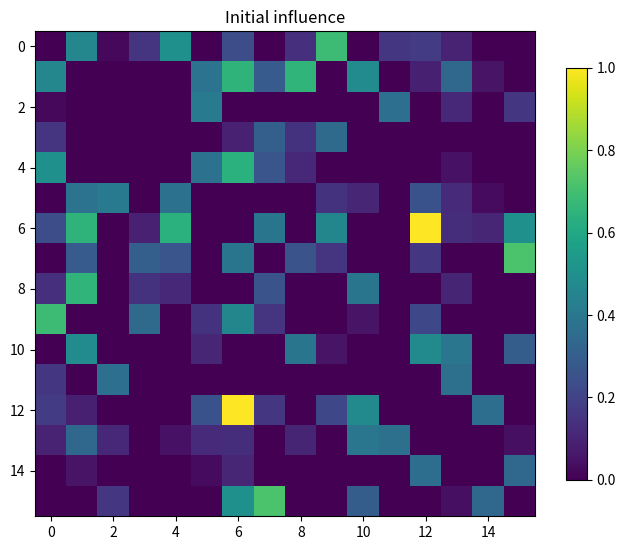
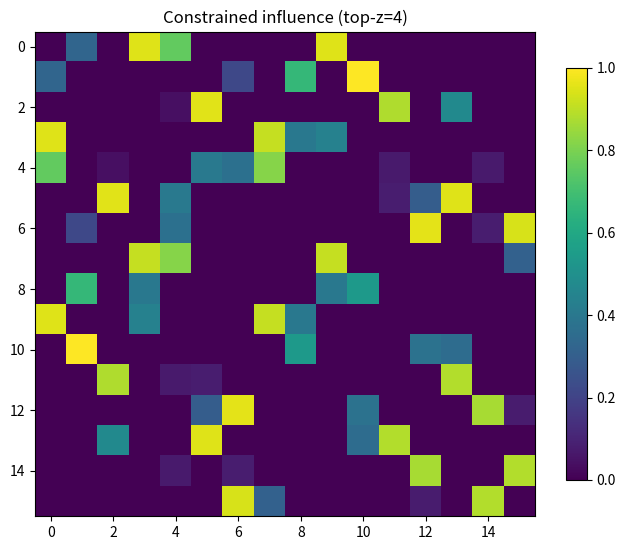
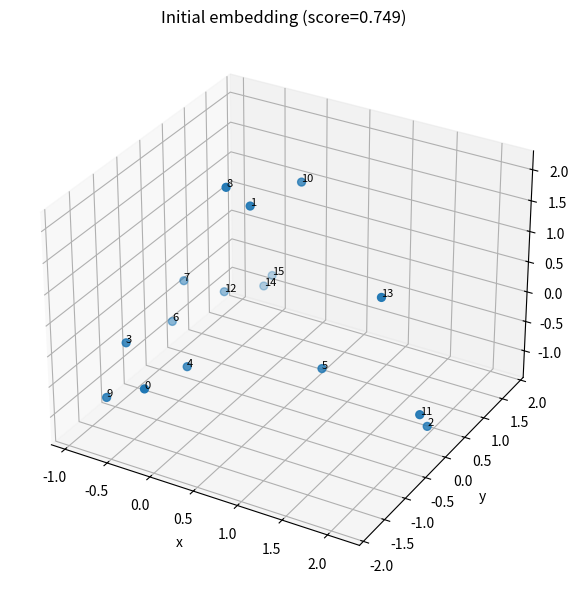
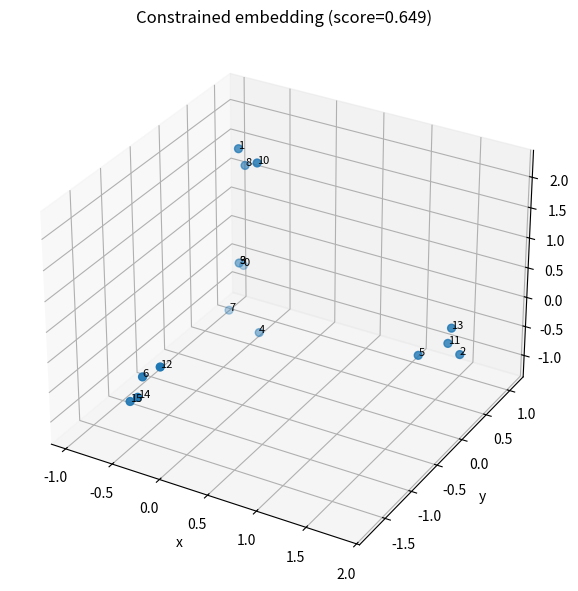
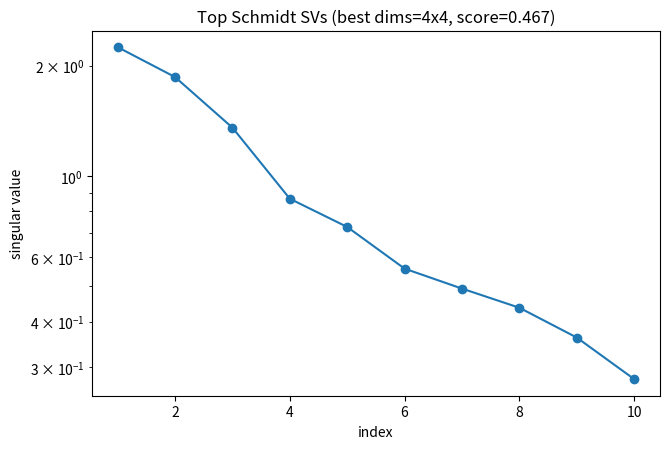

Write Python code to recreate these figures, in order.
#!/usr/bin/env python3
"""
hsf_one_script_core_program_v4.py

v4 fixes:
  - Locality metric no longer clips CV at 1.0 (uses exp(-CV) contribution)
  - Factorization selection enforces HSF-consistent constraints:
      * minimum factor dimension (default >= 3)
      * maximum aspect ratio (default <= 2.0)

Single-file demonstrator:
  A) Locality emergence: constrained influence kernel -> embedding -> locality metrics
  B) Factorization emergence: scrambled bidirectional operator -> basis search -> choose dims

Dependencies: numpy, scipy, matplotlib
"""

from __future__ import annotations
import argparse, json, math, time
from dataclasses import dataclass
from pathlib import Path
from typing import Tuple, Dict, Any, List

import numpy as np
import scipy.linalg as la
import matplotlib.pyplot as plt


def ensure_dir(p: Path) -> None:
    p.mkdir(parents=True, exist_ok=True)

def set_seed(seed: int) -> None:
    np.random.seed(seed)

def now_iso() -> str:
    import datetime as dt
    return dt.datetime.now().isoformat(timespec="seconds")

def frob(x: np.ndarray) -> float:
    return float(np.sqrt(np.vdot(x, x).real))

def symmetrize(a: np.ndarray) -> np.ndarray:
    return 0.5 * (a + a.T)

def unitary_random(n: int) -> np.ndarray:
    z = (np.random.randn(n, n) + 1j * np.random.randn(n, n)) / math.sqrt(2.0)
    q, r = la.qr(z)
    d = np.diag(r)
    ph = d / (np.abs(d) + 1e-12)
    return q * ph

def hermitian_random(n: int, scale: float = 1.0) -> np.ndarray:
    x = (np.random.randn(n, n) + 1j * np.random.randn(n, n)) / math.sqrt(2.0)
    h = x + x.conj().T
    w = la.eigvalsh(h)
    h = h / (np.max(np.abs(w)) + 1e-12) * scale
    return 0.5 * (h + h.conj().T)

def expm_unitary_from_antiherm(K: np.ndarray) -> np.ndarray:
    return la.expm(K)


# ----------------------------
# Part A: Locality
# ----------------------------

@dataclass
class ConstraintWeights:
    finite_bandwidth: float = 1.0
    no_signaling: float = 1.0
    no_refolding: float = 1.0
    no_forgetting: float = 1.0

@dataclass
class LocalityMetrics:
    knn_reciprocity: float
    edge_length_cv: float
    lattice_score: float

def initial_influence_kernel(n_sites: int, seed_scale: float = 1.0) -> np.ndarray:
    x = np.random.randn(n_sites, n_sites)
    a = symmetrize(x)
    np.fill_diagonal(a, 0.0)
    a = np.maximum(0.0, a)
    a = a / (np.max(a) + 1e-12) * seed_scale
    return a.astype(np.float64)

def spectral_bandwidth_truncate_pos(a: np.ndarray, k: int) -> np.ndarray:
    w, v = la.eigh(a)
    idx = np.argsort(np.abs(w))[::-1]
    keep = idx[:k]
    w2 = np.zeros_like(w)
    w2[keep] = w[keep]
    a2 = (v * w2) @ v.T
    a2 = symmetrize(a2)
    np.fill_diagonal(a2, 0.0)
    a2 = np.maximum(0.0, a2)
    m = np.max(a)
    if np.max(a2) > 0:
        a2 = a2 / (np.max(a2) + 1e-12) * (m + 1e-12)
    return a2

def sparsify_topz(A: np.ndarray, z: int) -> np.ndarray:
    n = A.shape[0]
    if z >= n - 1:
        return A
    B = np.zeros_like(A)
    for i in range(n):
        row = A[i].copy()
        row[i] = 0.0
        idx = np.argsort(row)[::-1][:z]
        B[i, idx] = row[idx]
    B = symmetrize(B)
    np.fill_diagonal(B, 0.0)
    return np.maximum(0.0, B)

def embed_from_kernel(a: np.ndarray, dim: int = 3) -> np.ndarray:
    w = np.maximum(0.0, a.copy())
    np.fill_diagonal(w, 0.0)
    d = np.sum(w, axis=1) + 1e-12
    Dinv_sqrt = np.diag(1.0 / np.sqrt(d))
    L = np.eye(w.shape[0]) - Dinv_sqrt @ w @ Dinv_sqrt
    evals, evecs = la.eigh(L)
    coords = evecs[:, 1:1 + dim].real
    coords = coords / (np.std(coords) + 1e-12)
    return coords

def locality_metrics_from_embedding(coords: np.ndarray, k: int = 4) -> LocalityMetrics:
    n = coords.shape[0]
    d2 = np.sum((coords[:, None, :] - coords[None, :, :])**2, axis=2)
    np.fill_diagonal(d2, np.inf)
    nbrs = np.argsort(d2, axis=1)[:, :k]

    A = np.zeros((n, n), dtype=np.float64)
    for i in range(n):
        A[i, nbrs[i]] = 1.0
    mutual = A * A.T
    recip = float(mutual.sum() / (A.sum() + 1e-12))

    lengths = []
    for i in range(n):
        for j in nbrs[i]:
            lengths.append(math.sqrt(float(d2[i, j])))
    lengths = np.array(lengths, dtype=np.float64)
    mean = float(np.mean(lengths) + 1e-12)
    cv = float(np.std(lengths) / mean)

    # v4 lattice score: continuous beyond CV>1 (no clipping)
    # exp(-cv) is 1 at cv=0 and decays smoothly
    lattice = float(max(0.0, min(1.0, 0.65 * recip + 0.35 * math.exp(-cv))))
    return LocalityMetrics(recip, cv, lattice)

def constrained_flow(
    A0: np.ndarray,
    weights: ConstraintWeights,
    steps: int,
    dt: float,
    bandwidth_k: int,
    memory_alpha: float,
    refold_beta: float,
    signal_mix: float,
    coord_z: int,
) -> np.ndarray:
    A = A0.copy()
    A_hist = A0.copy()
    scale0 = float(np.max(A0) + 1e-12)

    for _ in range(steps):
        if weights.finite_bandwidth > 0:
            Abw = spectral_bandwidth_truncate_pos(A, k=bandwidth_k)
            lam = 0.25 * weights.finite_bandwidth
            A = (1 - lam) * A + lam * Abw

        if weights.no_forgetting > 0:
            A_hist = (1 - memory_alpha) * A_hist + memory_alpha * A
            lam = 0.20 * weights.no_forgetting
            A = (1 - lam) * A + lam * A_hist

        coords = embed_from_kernel(A, dim=3)

        if weights.no_signaling > 0 and signal_mix > 0:
            d2 = np.sum((coords[:, None, :] - coords[None, :, :])**2, axis=2)
            sig2 = float(np.median(d2[np.isfinite(d2)]) + 1e-12)
            K = np.exp(-d2 / (sig2 + 1e-12))
            np.fill_diagonal(K, 0.0)
            K = K / (np.max(K) + 1e-12) * scale0

            lam = float(max(0.0, min(0.6, signal_mix * weights.no_signaling)))
            A = (1 - lam) * A + lam * K

        if weights.no_refolding > 0:
            delta = A - A_hist
            A = A - dt * weights.no_refolding * refold_beta * delta

        A = symmetrize(A)
        np.fill_diagonal(A, 0.0)
        A = np.maximum(0.0, A)
        A = sparsify_topz(A, z=coord_z)

        m = float(np.max(A) + 1e-12)
        A = A / m * scale0

    return A


# ----------------------------
# Part B: Factorization
# ----------------------------

@dataclass
class FactorizationDiagnostics:
    inferred_dims: Tuple[int, int]
    objective_tail: float
    rel_kron_error_rankR: float
    score: float
    top_singular_values: List[float]

def operator_schmidt_singular_values(M: np.ndarray, dL: int, dR: int) -> np.ndarray:
    T = M.reshape(dL, dR, dL, dR).transpose(0, 2, 1, 3).reshape(dL*dL, dR*dR)
    return la.svd(T, compute_uv=False)

def schmidt_tail_objective(M: np.ndarray, dL: int, dR: int, rank_keep: int) -> Tuple[float, List[float]]:
    s = operator_schmidt_singular_values(M, dL, dR)
    s = np.maximum(0.0, s.real)
    tot = float(np.sum(s) + 1e-12)
    tail = float(np.sum(s[rank_keep:]))
    obj = tail / tot
    top = [float(x) for x in s[:10]]
    return obj, top

def kron_rankR_approx_error(M: np.ndarray, dL: int, dR: int, R: int) -> float:
    T = M.reshape(dL, dR, dL, dR).transpose(0, 2, 1, 3).reshape(dL*dL, dR*dR)
    U, s, Vh = la.svd(T, full_matrices=False)
    R = int(min(R, len(s)))
    approx = np.zeros_like(M)
    for r in range(R):
        u = U[:, r] * math.sqrt(float(s[r]))
        v = Vh[r, :] * math.sqrt(float(s[r]))
        A = u.reshape(dL, dL)
        B = v.reshape(dR, dR)
        approx = approx + np.kron(A, B)
    return float(frob(M - approx) / (frob(M) + 1e-12))

def scramble_factorization_operator(dL: int, dR: int) -> np.ndarray:
    A = hermitian_random(dL, scale=1.0)
    B = hermitian_random(dR, scale=1.0)
    I_L = np.eye(dL, dtype=np.complex128)
    I_R = np.eye(dR, dtype=np.complex128)
    eps = 0.35
    H_true = np.kron(A, I_R) + np.kron(I_L, B) + eps * np.kron(A, B)
    H_true = 0.5 * (H_true + H_true.conj().T)

    D = dL * dR
    U = unitary_random(D)
    H_scr = U @ H_true @ U.conj().T
    return 0.5 * (H_scr + H_scr.conj().T)

def basis_search_low_schmidt(
    H: np.ndarray,
    dL: int, dR: int,
    rank_keep: int,
    iters: int,
    step_scale: float,
    restarts: int,
) -> Tuple[np.ndarray, float, List[float]]:
    D = dL * dR
    I = np.eye(D, dtype=np.complex128)

    best_obj = None
    best_W = None
    best_top = None

    for r in range(restarts):
        W = I.copy() if r == 0 else unitary_random(D)
        M = W.conj().T @ H @ W
        obj, top = schmidt_tail_objective(M, dL, dR, rank_keep)

        for _ in range(iters):
            X = (np.random.randn(D, D) + 1j*np.random.randn(D, D)) / math.sqrt(2.0)
            X = X - X.conj().T
            X = X / (frob(X) + 1e-12)
            U = expm_unitary_from_antiherm(step_scale * X)
            W_try = W @ U
            M_try = W_try.conj().T @ H @ W_try
            obj_try, top_try = schmidt_tail_objective(M_try, dL, dR, rank_keep)
            if obj_try < obj:
                W, obj, top = W_try, obj_try, top_try

        if best_obj is None or obj < best_obj:
            best_obj, best_W, best_top = obj, W, top

    return best_W, float(best_obj), best_top

def recover_factorization(
    H_scr: np.ndarray,
    candidates: List[Tuple[int, int]],
    rank_keep: int,
    iters: int,
    step_scale: float,
    restarts: int,
    kron_rank: int,
    lambda_balance: float,
    lambda_kron: float,
    min_factor_dim: int,
    max_aspect: float,
) -> FactorizationDiagnostics:
    best: FactorizationDiagnostics | None = None

    for dL, dR in candidates:
        if dL * dR != H_scr.shape[0]:
            continue
        if min(dL, dR) < min_factor_dim:
            continue
        aspect = max(dL, dR) / max(1, min(dL, dR))
        if aspect > max_aspect:
            continue

        W, obj, top = basis_search_low_schmidt(
            H_scr, dL, dR, rank_keep=rank_keep,
            iters=iters, step_scale=step_scale, restarts=restarts
        )
        M = W.conj().T @ H_scr @ W
        rel = kron_rankR_approx_error(M, dL, dR, R=kron_rank)

        bal = abs(math.log((dL + 1e-12) / (dR + 1e-12)))
        score = obj + lambda_balance * bal + lambda_kron * rel

        diag = FactorizationDiagnostics(
            inferred_dims=(dL, dR),
            objective_tail=float(obj),
            rel_kron_error_rankR=float(rel),
            score=float(score),
            top_singular_values=top,
        )

        if best is None or diag.score < best.score:
            best = diag

    assert best is not None
    return best


# ----------------------------
# Plotting
# ----------------------------

def plot_influence_matrix(A: np.ndarray, outpath: Path, title: str) -> None:
    ensure_dir(outpath.parent)
    fig = plt.figure(figsize=(6.8, 5.6))
    ax = fig.add_subplot(111)
    im = ax.imshow(A, aspect="auto")
    ax.set_title(title)
    fig.colorbar(im, ax=ax, shrink=0.85)
    fig.tight_layout()
    fig.savefig(outpath, dpi=160)
    plt.close(fig)

def plot_embedding(coords: np.ndarray, outpath: Path, title: str) -> None:
    ensure_dir(outpath.parent)
    fig = plt.figure(figsize=(7.5, 6.0))
    ax = fig.add_subplot(111, projection="3d")
    ax.scatter(coords[:, 0], coords[:, 1], coords[:, 2], s=32)
    for i, (x, y, z) in enumerate(coords):
        ax.text(x, y, z, str(i), fontsize=8)
    ax.set_title(title)
    ax.set_xlabel("x"); ax.set_ylabel("y"); ax.set_zlabel("z")
    fig.tight_layout()
    fig.savefig(outpath, dpi=160)
    plt.close(fig)

def plot_singular_values(sv: List[float], outpath: Path, title: str) -> None:
    ensure_dir(outpath.parent)
    fig = plt.figure(figsize=(6.8, 4.6))
    ax = fig.add_subplot(111)
    x = np.arange(1, len(sv) + 1)
    ax.plot(x, sv, marker="o")
    ax.set_title(title)
    ax.set_xlabel("index"); ax.set_ylabel("singular value")
    ax.set_yscale("log")
    fig.tight_layout()
    fig.savefig(outpath, dpi=160)
    plt.close(fig)


def main() -> int:
    ap = argparse.ArgumentParser()
    ap.add_argument("--outdir", type=str, default="hsf_one_script_out_v4")
    ap.add_argument("--seed", type=int, default=0)

    # locality
    ap.add_argument("--n_sites", type=int, default=16)
    ap.add_argument("--steps", type=int, default=360)
    ap.add_argument("--dt", type=float, default=0.05)
    ap.add_argument("--bandwidth_k", type=int, default=8)
    ap.add_argument("--memory_alpha", type=float, default=0.08)
    ap.add_argument("--refold_beta", type=float, default=0.85)
    ap.add_argument("--signal_mix", type=float, default=0.10)
    ap.add_argument("--coord_z", type=int, default=4)

    ap.add_argument("--w_bandwidth", type=float, default=1.0)
    ap.add_argument("--w_signaling", type=float, default=1.0)
    ap.add_argument("--w_refolding", type=float, default=1.0)
    ap.add_argument("--w_forgetting", type=float, default=1.0)

    # factorization
    ap.add_argument("--dL", type=int, default=4)
    ap.add_argument("--dR", type=int, default=4)
    ap.add_argument("--try_dims", type=str, default="2x8,4x4,8x2")
    ap.add_argument("--schmidt_rank", type=int, default=3)
    ap.add_argument("--schmidt_iters", type=int, default=450)
    ap.add_argument("--schmidt_step", type=float, default=0.14)
    ap.add_argument("--schmidt_restarts", type=int, default=4)
    ap.add_argument("--kron_rank", type=int, default=3)
    ap.add_argument("--lambda_balance", type=float, default=0.20)
    ap.add_argument("--lambda_kron", type=float, default=0.08)
    ap.add_argument("--min_factor_dim", type=int, default=3)
    ap.add_argument("--max_aspect", type=float, default=2.0)

    args = ap.parse_args()

    t0 = time.time()
    set_seed(args.seed)

    outdir = Path(args.outdir).resolve()
    ensure_dir(outdir / "figures")
    ensure_dir(outdir / "data")

    weights = ConstraintWeights(
        finite_bandwidth=float(args.w_bandwidth),
        no_signaling=float(args.w_signaling),
        no_refolding=float(args.w_refolding),
        no_forgetting=float(args.w_forgetting),
    )

    # ---- locality
    A0 = initial_influence_kernel(args.n_sites, seed_scale=1.0)
    A = constrained_flow(
        A0=A0, weights=weights, steps=int(args.steps), dt=float(args.dt),
        bandwidth_k=int(args.bandwidth_k), memory_alpha=float(args.memory_alpha),
        refold_beta=float(args.refold_beta), signal_mix=float(args.signal_mix),
        coord_z=int(args.coord_z),
    )
    coords0 = embed_from_kernel(A0, dim=3)
    coords = embed_from_kernel(A, dim=3)

    k_nn = max(3, min(6, args.n_sites // 4))
    m0 = locality_metrics_from_embedding(coords0, k=k_nn)
    m = locality_metrics_from_embedding(coords, k=k_nn)

    plot_influence_matrix(A0, outdir / "figures" / "locality_A0_influence.png", "Initial influence")
    plot_influence_matrix(A,  outdir / "figures" / "locality_A_constrained.png", f"Constrained influence (top-z={args.coord_z})")
    plot_embedding(coords0, outdir / "figures" / "locality_embedding_initial.png", f"Initial embedding (score={m0.lattice_score:.3f})")
    plot_embedding(coords,  outdir / "figures" / "locality_embedding_constrained.png", f"Constrained embedding (score={m.lattice_score:.3f})")

    # ---- factorization
    H_scr = scramble_factorization_operator(args.dL, args.dR)
    cand: List[Tuple[int, int]] = []
    for token in args.try_dims.split(","):
        token = token.strip().lower()
        if "x" not in token:
            continue
        a, b = token.split("x", 1)
        try:
            cand.append((int(a), int(b)))
        except ValueError:
            pass

    diag = recover_factorization(
        H_scr=H_scr, candidates=cand,
        rank_keep=int(args.schmidt_rank),
        iters=int(args.schmidt_iters),
        step_scale=float(args.schmidt_step),
        restarts=int(args.schmidt_restarts),
        kron_rank=int(args.kron_rank),
        lambda_balance=float(args.lambda_balance),
        lambda_kron=float(args.lambda_kron),
        min_factor_dim=int(args.min_factor_dim),
        max_aspect=float(args.max_aspect),
    )

    bandwidth_profile = " ".join([f"{x:.6g}" for x in diag.top_singular_values])
    plot_singular_values(
        diag.top_singular_values,
        outdir / "figures" / "factorization_top_singular_values.png",
        f"Top Schmidt SVs (best dims={diag.inferred_dims[0]}x{diag.inferred_dims[1]}, score={diag.score:.3f})"
    )

    summary: Dict[str, Any] = {
        "timestamp": now_iso(),
        "seed": int(args.seed),
        "locality": {"metrics_initial": vars(m0), "metrics_constrained": vars(m)},
        "factorization": {
            "true_dims": [int(args.dL), int(args.dR)],
            "inferred_dims": [int(diag.inferred_dims[0]), int(diag.inferred_dims[1])],
            "objective_tail": float(diag.objective_tail),
            "rel_kron_error_rankR": float(diag.rel_kron_error_rankR),
            "score": float(diag.score),
            "bandwidth_profile": bandwidth_profile,
            "min_factor_dim": int(args.min_factor_dim),
            "max_aspect": float(args.max_aspect),
        }
    }
    (outdir / "data" / "summary.json").write_text(json.dumps(summary, indent=2), encoding="utf-8")

    elapsed = time.time() - t0

    print("\n=== HSF one-script core program (v4) ===")
    print(f"outdir: {outdir}")

    print("\n[Locality]")
    print(f"  lattice_score: initial={m0.lattice_score:.4f}  constrained={m.lattice_score:.4f}")
    print(f"  kNN reciprocity: initial={m0.knn_reciprocity:.4f}  constrained={m.knn_reciprocity:.4f}")
    print(f"  edge length CV: initial={m0.edge_length_cv:.4f}  constrained={m.edge_length_cv:.4f}")

    print("\n[Factorization]")
    print(f"  true dims: {args.dL}x{args.dR}  (D={args.dL*args.dR})")
    print(f"  inferred dims: {diag.inferred_dims[0]}x{diag.inferred_dims[1]}")
    print(f"  schmidt-tail objective: {diag.objective_tail:.6f}")
    print(f"  rel_kron_fit_error_rank{args.kron_rank}: {diag.rel_kron_error_rankR:.6f}")
    print(f"  score: {diag.score:.6f}")
    print(f"  bandwidth_profile: {bandwidth_profile}")

    print(f"\nTotal runtime: {elapsed:.2f}s")
    print("=======================================\n")
    return 0


if __name__ == "__main__":
    raise SystemExit(main())
